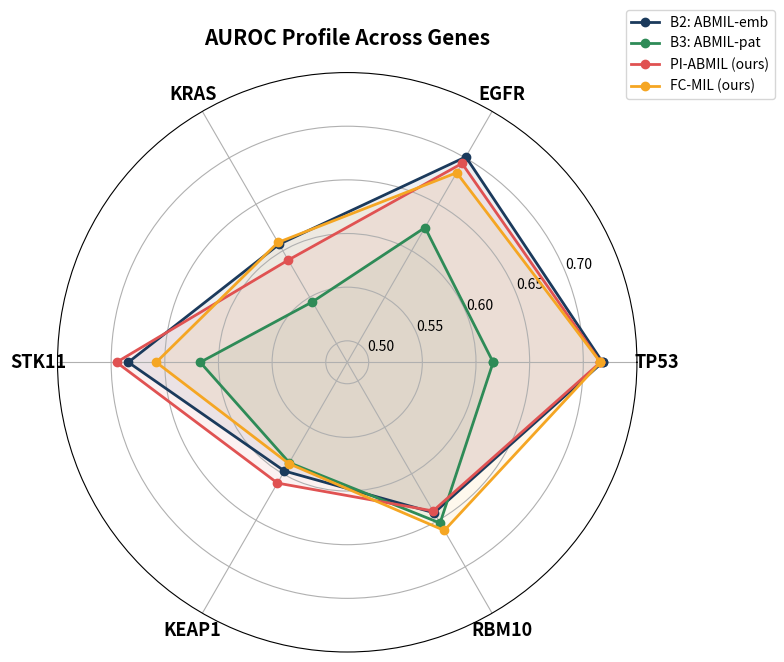

This figure's Python source:
"""Regenerate AUROC radar plot with PI-ABMIL/FC-MIL labels."""
import numpy as np
import matplotlib
matplotlib.use("Agg")
import matplotlib.pyplot as plt

genes = ["TP53", "EGFR", "KRAS", "STK11", "KEAP1", "RBM10"]

conditions = {
    "B2: ABMIL-emb":    [.718, .701, .607, .684, .597, .642],
    "B3: ABMIL-pat":    [.616, .625, .545, .617, .588, .653],
    "PI-ABMIL (ours)":  [.716, .694, .590, .695, .610, .640],
    "FC-MIL (ours)":    [.716, .684, .609, .658, .589, .661],
}

colors = ["#1B3A5C", "#2E8B57", "#E05252", "#F5A623"]
n = len(genes)
angles = np.linspace(0, 2 * np.pi, n, endpoint=False).tolist()
angles += angles[:1]

fig, ax = plt.subplots(figsize=(8, 8), subplot_kw=dict(polar=True))

for (name, vals), color in zip(conditions.items(), colors):
    vals_closed = vals + vals[:1]
    ax.plot(angles, vals_closed, "o-", linewidth=2, label=name, color=color, markersize=6)
    ax.fill(angles, vals_closed, alpha=0.08, color=color)

ax.set_xticks(angles[:-1])
ax.set_xticklabels(genes, fontsize=13, fontweight="bold")
ax.set_ylim(0.48, 0.75)
ax.set_rticks([0.50, 0.55, 0.60, 0.65, 0.70])
ax.set_title("AUROC Profile Across Genes", fontsize=15, fontweight="bold", pad=20)
ax.legend(loc="upper right", bbox_to_anchor=(1.25, 1.12), fontsize=10)

plt.tight_layout()
out = r"D:\Dropbox\PHD\THESIS\SLIMA_Thesis_Research_ver_2026_rev_9\chapters\figures\auroc_radar_profile.png"
fig.savefig(out, dpi=200, bbox_inches="tight", facecolor="white")
print(f"Saved: {out}")
